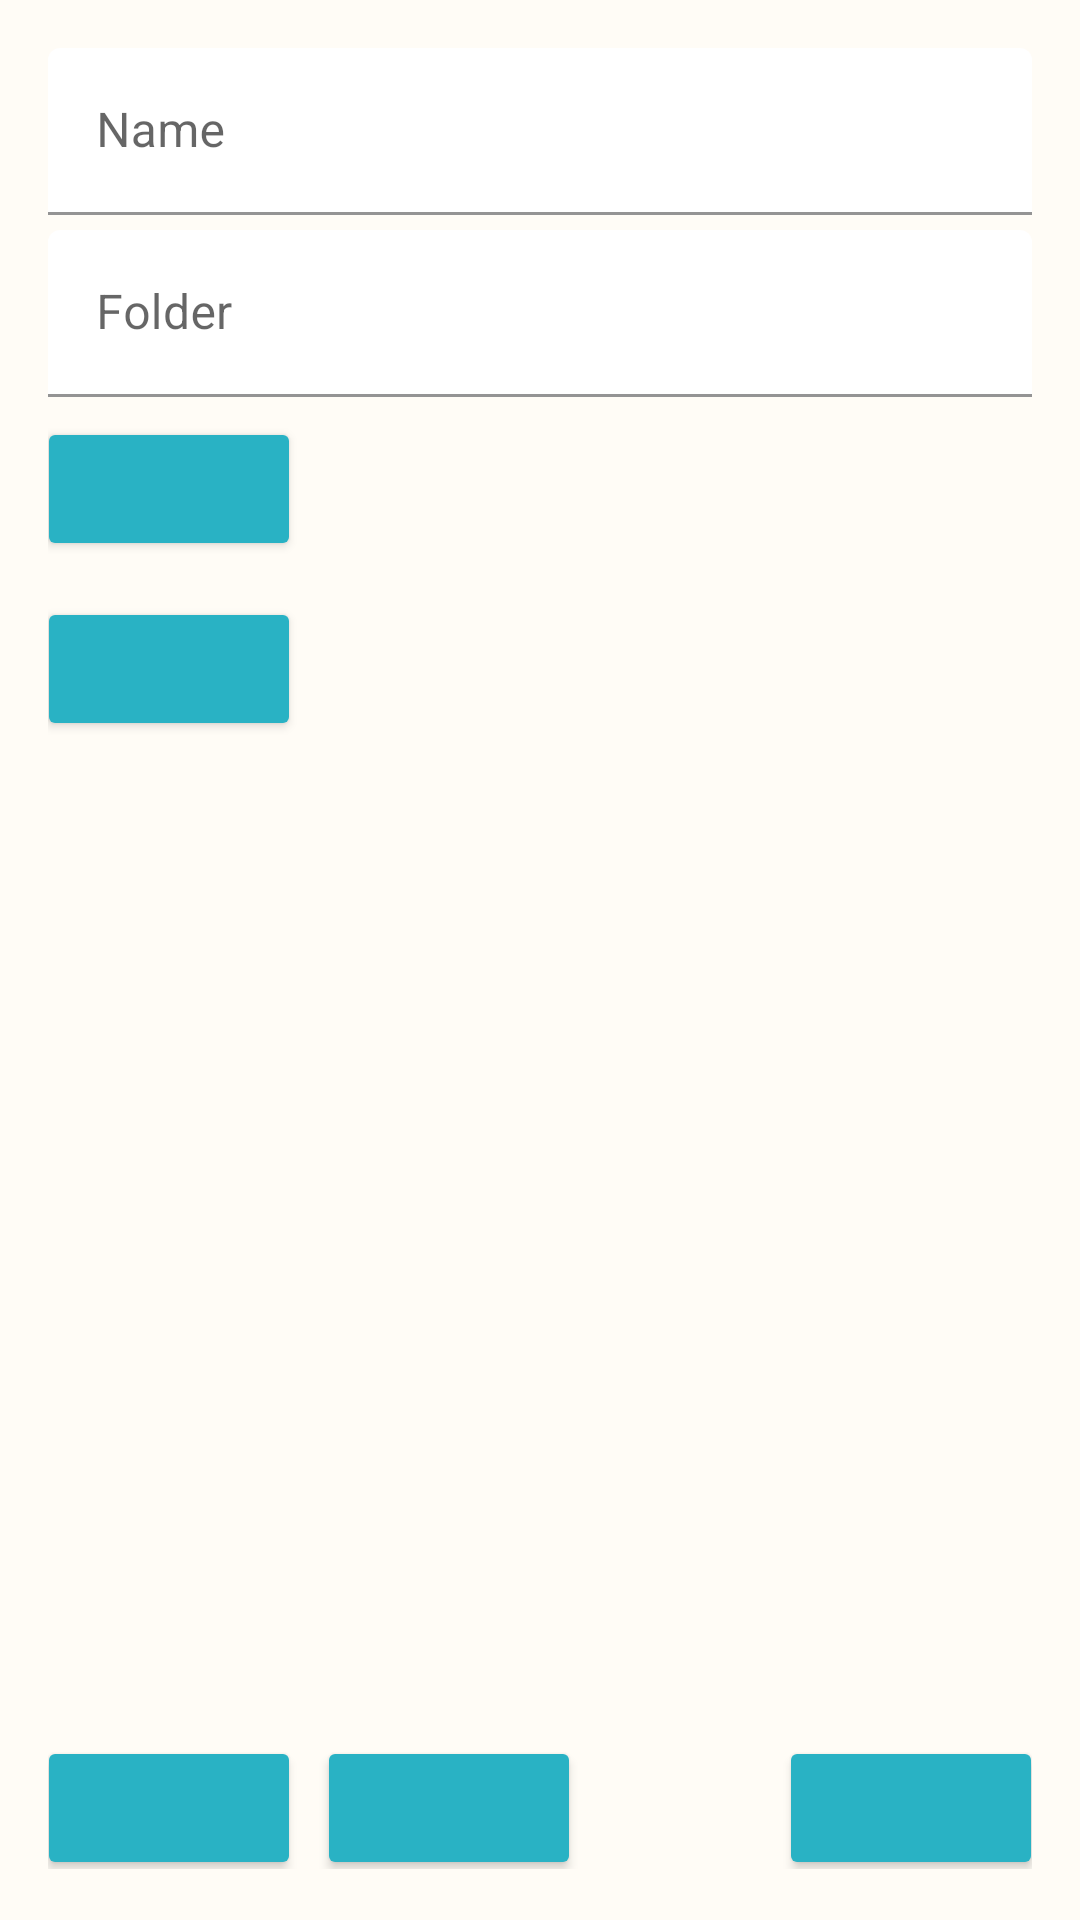

Android layout source for this screen:
<!-- AndroidManifest.xml: activity theme Theme.CloudBackup.Activity -->
<!-- res/layout/activity_update_plan.xml -->
<?xml version="1.0" encoding="utf-8"?>
<LinearLayout xmlns:android="http://schemas.android.com/apk/res/android"
    xmlns:tools="http://schemas.android.com/tools"
    tools:context="com.storage.cloudbackup.gui.view.activity.updateplan.UpdatePlanActivity"
    android:layout_width="match_parent"
    android:layout_height="match_parent"
    android:orientation="vertical"
    android:padding="16dp"
    style="@style/Style.CloudBackup.Activity">

    <com.google.android.material.textfield.TextInputLayout
        android:id="@+id/activity_update_plan_nameTextLayout"
        android:layout_width="match_parent"
        android:layout_height="wrap_content"
        android:theme="@style/Style.CloudBackup.HintTextInput">

        <com.google.android.material.textfield.TextInputEditText
            android:id="@+id/activity_update_plan_nameText"
            android:hint="@string/activity_update_plan_nameTextButtonDescription"
            android:layout_width="match_parent"
            android:layout_height="wrap_content"
            android:singleLine="true"/>
    </com.google.android.material.textfield.TextInputLayout>

    <com.google.android.material.textfield.TextInputLayout
        android:id="@+id/activity_update_plan_folderTextLayout"
        android:layout_width="match_parent"
        android:layout_height="wrap_content"
        android:layout_marginTop="5dp"
        android:theme="@style/Style.CloudBackup.HintTextInput">

        <com.google.android.material.textfield.TextInputEditText
            android:id="@+id/activity_update_plan_folderText"
            android:hint="@string/activity_update_plan_folderTextButtonDescription"
            android:layout_width="match_parent"
            android:layout_height="wrap_content"
            android:singleLine="true"/>
    </com.google.android.material.textfield.TextInputLayout>

    <LinearLayout
        android:layout_width="wrap_content"
        android:layout_height="wrap_content"
        android:orientation="horizontal">

        <androidx.appcompat.widget.AppCompatButton
            android:id="@+id/activity_update_plan_browseButton"
            android:contentDescription="@string/activity_update_plan_browseButtonDescription"
            android:onClick="browse"
            android:layout_width="wrap_content"
            android:layout_height="wrap_content"
            android:layout_marginTop="6.5dp"
            style="@style/Style.CloudBackup.Button"/>

        <View
            android:layout_width="0dp"
            android:layout_height="0dp"
            android:layout_weight="1" />

        <LinearLayout
            android:id="@+id/activity_update_plan_cloudProviderSelectorContainer"
            android:layout_width="wrap_content"
            android:layout_height="wrap_content"
            android:layout_marginTop="9.5dp"
            android:orientation="horizontal"
            android:gravity="end"/>

    </LinearLayout>

    <androidx.appcompat.widget.AppCompatButton
        android:id="@+id/activity_update_plan_addNewSchemeButton"
        android:contentDescription="@string/activity_update_plan_addNewSchemeButtonDescription"
        android:onClick="addNewScheme"
        android:layout_width="wrap_content"
        android:layout_height="wrap_content"
        android:layout_marginTop="12dp"
        style="@style/Style.CloudBackup.Button"/>

    <androidx.recyclerview.widget.RecyclerView
        android:id="@+id/activity_update_plan_schemeRecyclerView"
        android:layout_width="match_parent"
        android:layout_height="0dp"
        android:layout_weight="1"
        android:layout_marginTop="2.5dp"
        android:scrollbars="vertical"/>

    <LinearLayout
        android:layout_width="match_parent"
        android:layout_height="wrap_content"
        android:layout_marginBottom="1dp"
        android:orientation="horizontal"
        android:gravity="bottom">

        <androidx.appcompat.widget.AppCompatButton
            android:id="@+id/activity_update_plan_saveButton"
            android:contentDescription="@string/activity_update_plan_saveButtonDescription"
            android:onClick="save"
            android:layout_width="wrap_content"
            android:layout_height="wrap_content"
            style="@style/Style.CloudBackup.Button" />

        <View
            android:id="@+id/activity_update_plan_separator"
            android:layout_width="9dp"
            android:layout_height="0dp" />

        <androidx.appcompat.widget.AppCompatButton
            android:id="@+id/activity_update_plan_cancelButton"
            android:contentDescription="@string/activity_update_plan_closeButtonDescription"
            android:onClick="cancel"
            android:layout_width="wrap_content"
            android:layout_height="wrap_content"
            style="@style/Style.CloudBackup.Button"/>

        <View
            android:layout_width="0dp"
            android:layout_height="0dp"
            android:layout_weight="1" />

        <androidx.appcompat.widget.AppCompatButton
            android:id="@+id/activity_update_plan_removeThisButton"
            android:contentDescription="@string/activity_update_plan_removeThisButtonDescription"
            android:onClick="removeThis"
            android:layout_width="wrap_content"
            android:layout_height="wrap_content"
            android:layout_marginEnd="-4dp"
            style="@style/Style.CloudBackup.Button"/>
    </LinearLayout>
</LinearLayout>
<!-- resources referenced by this layout -->
<resources>
  <string name="activity_update_plan_addNewSchemeButtonDescription">Add new scheme</string>
  <string name="activity_update_plan_browseButtonDescription">Browse</string>
  <string name="activity_update_plan_closeButtonDescription">Close</string>
  <string name="activity_update_plan_folderTextButtonDescription">Folder</string>
  <string name="activity_update_plan_nameTextButtonDescription">Name</string>
  <string name="activity_update_plan_removeThisButtonDescription">Remove this</string>
  <string name="activity_update_plan_saveButtonDescription">Save</string>
  <style name="Style.CloudBackup.Activity" parent="">
          <item name="android:background">@color/cloud.backup.activity.background.light</item>
      </style>
  <style name="Style.CloudBackup.Button" parent="Widget.AppCompat.Button">
          <item name="android:backgroundTint">@color/cloud.backup.button.light</item>
          <item name="android:textColor">@drawable/text_color_button_light</item>
  
          <item name="android:paddingLeft">20dp</item>
          <item name="android:paddingRight">20dp</item>
  
          <item name="android:layout_marginLeft">-4dp</item>
          <item name="android:layout_marginTop">-4dp</item>
  
          <item name="android:textSize">14sp</item>
          <item name="android:textStyle">normal</item>
          <item name="android:letterSpacing">0.09</item>
      </style>
  <style name="Style.CloudBackup.HintTextInput" parent="Widget.Design.TextInputLayout">
          <item name="colorPrimary">@color/cloud.backup.accent.light</item>
          <item name="android:backgroundTint">@color/cloud.backup.hinted.text.input.background.light</item>
          <item name="android:editTextColor">@color/cloud.backup.text.light.light</item>
      </style>
  <style name="Theme.CloudBackup.Activity" parent="Theme.MaterialComponents.DayNight.DarkActionBar">
          <item name="android:statusBarColor">@color/cloud.backup.status.bar.light</item>
          <item name="actionOverflowMenuStyle">@style/Style.CloudBackup.Activity.PopupMenu</item>
          <item name="actionBarTheme">@style/Style.CloudBackup.Main.ToolBar</item>
      </style>
  <color name="cloud.backup.activity.background.light">#FFFCF6</color>
  <color name="cloud.backup.button.light">#29B2C4</color>
  <!-- drawable text_color_button_light (drawable) -->
  <selector xmlns:android="http://schemas.android.com/apk/res/android">
      <item android:state_enabled="false" android:color="@color/cloud.backup.button.text.disabled.light"/>
      <item android:color="@color/cloud.backup.button.text.enabled.light"/>
  </selector>
  <color name="cloud.backup.accent.light">#027A6E</color>
  <color name="cloud.backup.hinted.text.input.background.light">#FFFFFF</color>
  <color name="cloud.backup.text.light.light">#000000</color>
  <color name="cloud.backup.status.bar.light">#29B2C4</color>
  <style name="Style.CloudBackup.Activity.PopupMenu" parent="@style/Widget.MaterialComponents.PopupMenu.Overflow">
          <item name="android:popupBackground">@color/cloud.backup.toolbar.background.light</item>
      </style>
  <style name="Style.CloudBackup.Main.ToolBar" parent="@style/ThemeOverlay.MaterialComponents.ActionBar">
          <item name="android:background">@color/cloud.backup.toolbar.background.light</item>
          <item name="android:textColorPrimary">@color/cloud.backup.toolbar.text.light</item>
      </style>
  <color name="cloud.backup.button.text.disabled.light">#91BDC1</color>
  <color name="cloud.backup.button.text.enabled.light">#FFFFFF</color>
  <color name="cloud.backup.toolbar.background.light">#29B2C4</color>
  <color name="cloud.backup.toolbar.text.light">#FFFFFF</color>
</resources>
